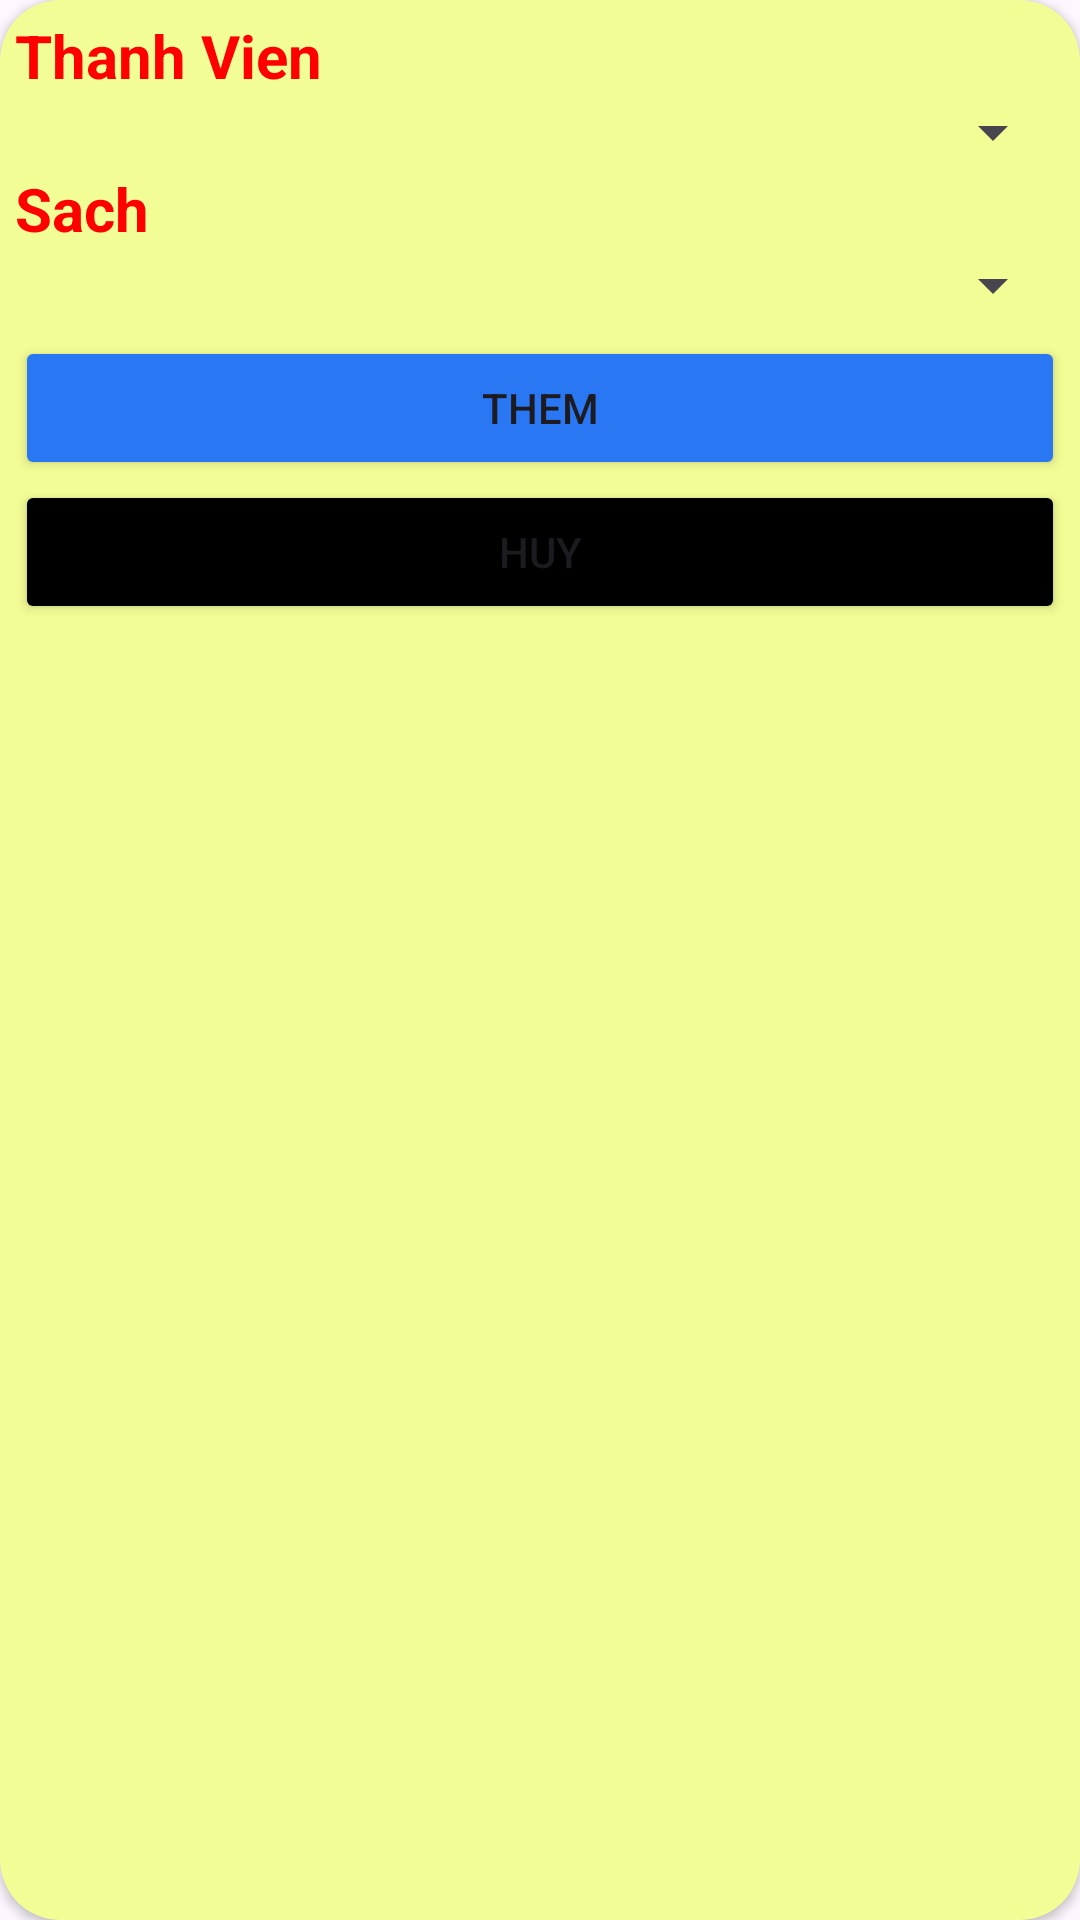

Layout XML and referenced resources for this Android screen:
<!-- AndroidManifest.xml: application theme Theme.DAM_PH55508 -->
<!-- res/layout/dialog_them_phieu_muon.xml -->
<?xml version="1.0" encoding="utf-8"?>
<androidx.cardview.widget.CardView xmlns:android="http://schemas.android.com/apk/res/android"
    android:layout_width="match_parent"
    android:layout_height="wrap_content"
    xmlns:app="http://schemas.android.com/apk/res-auto"
    app:cardCornerRadius="20dp"
    android:padding="5dp"
    android:backgroundTint="#F3FD95"
    >

    <LinearLayout
        android:layout_width="match_parent"
        android:layout_height="wrap_content"
        android:orientation="vertical"
        android:layout_margin="5dp">
        <TextView
            android:layout_width="match_parent"
            android:layout_height="wrap_content"
            android:text="Thanh Vien"
            android:textSize="20sp"
            android:textColor="#FF0000"
            android:textStyle="bold"/>


        <Spinner
            android:id="@+id/spnThanhVien"
            android:layout_width="match_parent"
            android:layout_height="wrap_content"/>

        <TextView
            android:layout_width="match_parent"
            android:layout_height="wrap_content"
            android:text="Sach"
            android:textSize="20sp"
            android:textColor="#FF0000"
            android:textStyle="bold"/>


        <Spinner
            android:id="@+id/spnSach"
            android:layout_width="match_parent"
            android:layout_height="wrap_content"/>

        <Button
            android:layout_width="match_parent"
            android:layout_height="wrap_content"
            android:id="@+id/btnThem"
            android:text="Them"
            android:layout_marginTop="5dp"
            android:backgroundTint="#2A77F4"/>

        <Button
            android:layout_width="match_parent"
            android:layout_height="wrap_content"
            android:id="@+id/btnHuy"
            android:text="Huy"
            android:backgroundTint="@color/black"/>


    </LinearLayout>

</androidx.cardview.widget.CardView>
<!-- resources referenced by this layout -->
<resources>
  <style name="Theme.DAM_PH55508" parent="Base.Theme.DAM_PH55508" />
  <style name="Base.Theme.DAM_PH55508" parent="Theme.Material3.DayNight.NoActionBar">
          
          
      </style>
  <!-- not gathered from this repository: default colours our renderer supplied (Android Studio template values) -->
  <color name="black">#FF000000</color>
</resources>
